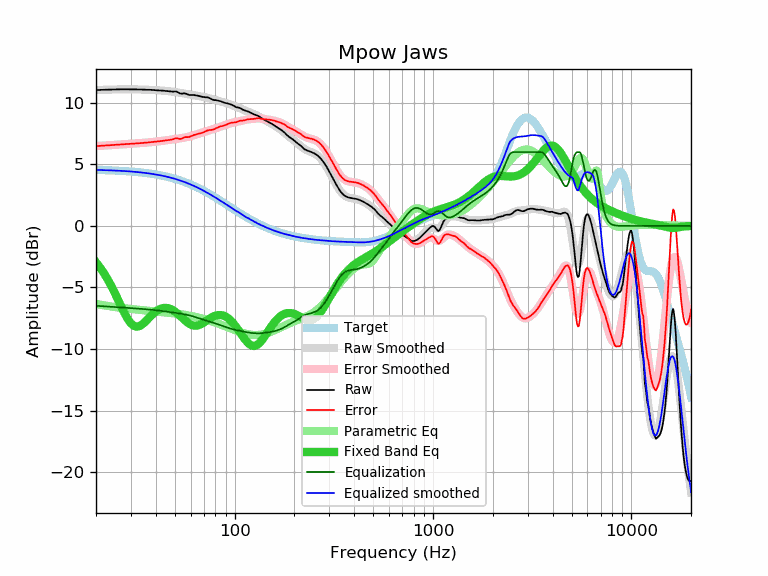

Source data for this figure (header and first rows):
frequency, raw, error, smoothed, error_smoothed, equalization, parametric_eq, equalized_raw, equalized_smoothed, target
20, 11.03, 6.48, 11.04, 6.48, -6.48, -2.95, 4.55, 4.55, 4.55
21, 11.05, 6.51, 11.05, 6.51, -6.51, -3.39, 4.54, 4.54, 4.54
22, 11.06, 6.53, 11.06, 6.53, -6.53, -3.87, 4.53, 4.53, 4.53
23, 11.07, 6.55, 11.07, 6.55, -6.55, -4.39, 4.52, 4.52, 4.52
24, 11.08, 6.57, 11.08, 6.57, -6.57, -4.94, 4.51, 4.51, 4.51
25, 11.09, 6.59, 11.09, 6.59, -6.59, -5.52, 4.50, 4.50, 4.50
26, 11.09, 6.61, 11.09, 6.61, -6.61, -6.09, 4.49, 4.49, 4.49
27, 11.10, 6.63, 11.10, 6.62, -6.62, -6.65, 4.48, 4.47, 4.47
28, 11.10, 6.65, 11.10, 6.64, -6.64, -7.16, 4.46, 4.46, 4.46
29, 11.10, 6.66, 11.10, 6.66, -6.66, -7.59, 4.44, 4.44, 4.44
30, 11.09, 6.67, 11.10, 6.67, -6.67, -7.91, 4.42, 4.42, 4.42
31, 11.09, 6.69, 11.09, 6.69, -6.69, -8.11, 4.40, 4.40, 4.40
32, 11.09, 6.71, 11.09, 6.71, -6.71, -8.18, 4.38, 4.38, 4.38
33, 11.08, 6.72, 11.09, 6.72, -6.72, -8.15, 4.36, 4.36, 4.36
34, 11.08, 6.74, 11.08, 6.74, -6.74, -8.03, 4.34, 4.34, 4.34
35, 11.07, 6.75, 11.07, 6.76, -6.76, -7.86, 4.32, 4.32, 4.32
36, 11.06, 6.77, 11.06, 6.77, -6.77, -7.67, 4.29, 4.29, 4.29
37, 11.06, 6.79, 11.06, 6.79, -6.79, -7.47, 4.27, 4.27, 4.27
38, 11.05, 6.81, 11.05, 6.81, -6.81, -7.28, 4.24, 4.24, 4.24
39, 11.04, 6.83, 11.04, 6.83, -6.83, -7.10, 4.21, 4.21, 4.21
40, 11.02, 6.84, 11.03, 6.85, -6.85, -6.96, 4.18, 4.18, 4.18
41, 11.01, 6.86, 11.02, 6.87, -6.87, -6.84, 4.15, 4.15, 4.15
42, 11.00, 6.88, 11.01, 6.89, -6.89, -6.75, 4.11, 4.12, 4.12
43, 10.99, 6.90, 10.99, 6.91, -6.91, -6.69, 4.08, 4.09, 4.09
44, 10.98, 6.93, 10.98, 6.93, -6.93, -6.66, 4.05, 4.05, 4.05
45, 10.96, 6.94, 10.97, 6.95, -6.95, -6.66, 4.01, 4.02, 4.02
46, 10.95, 6.97, 10.95, 6.97, -6.97, -6.68, 3.98, 3.98, 3.98
47, 10.93, 6.99, 10.94, 6.99, -6.99, -6.72, 3.94, 3.94, 3.94
48, 10.92, 7.02, 10.92, 7.01, -7.01, -6.78, 3.91, 3.91, 3.91
49, 10.91, 7.04, 10.90, 7.03, -7.03, -6.86, 3.88, 3.87, 3.87
50, 10.92, 7.10, 10.88, 7.05, -7.05, -6.96, 3.87, 3.83, 3.83
51, 10.91, 7.13, 10.86, 7.07, -7.07, -7.07, 3.84, 3.78, 3.78
52, 10.84, 7.10, 10.83, 7.09, -7.09, -7.18, 3.75, 3.74, 3.74
53, 10.76, 7.06, 10.81, 7.11, -7.11, -7.30, 3.65, 3.70, 3.70
54, 10.74, 7.09, 10.79, 7.13, -7.13, -7.43, 3.61, 3.65, 3.65
55, 10.76, 7.15, 10.76, 7.16, -7.16, -7.55, 3.60, 3.61, 3.61
56, 10.77, 7.21, 10.74, 7.18, -7.18, -7.66, 3.59, 3.56, 3.56
57, 10.73, 7.22, 10.72, 7.21, -7.21, -7.77, 3.53, 3.51, 3.51
58, 10.68, 7.22, 10.70, 7.23, -7.23, -7.86, 3.45, 3.47, 3.47
59, 10.64, 7.22, 10.68, 7.26, -7.26, -7.95, 3.38, 3.42, 3.42
60, 10.64, 7.27, 10.66, 7.29, -7.29, -8.01, 3.35, 3.37, 3.37
61, 10.64, 7.32, 10.64, 7.32, -7.32, -8.06, 3.32, 3.32, 3.32
62, 10.64, 7.37, 10.62, 7.36, -7.36, -8.09, 3.28, 3.27, 3.27
63, 10.62, 7.40, 10.61, 7.39, -7.39, -8.10, 3.23, 3.22, 3.22
64, 10.60, 7.44, 10.59, 7.43, -7.43, -8.10, 3.18, 3.16, 3.16
65, 10.58, 7.47, 10.57, 7.46, -7.46, -8.08, 3.12, 3.11, 3.11
66, 10.56, 7.50, 10.56, 7.50, -7.50, -8.05, 3.06, 3.06, 3.06
67, 10.53, 7.52, 10.54, 7.53, -7.53, -8.01, 3.00, 3.01, 3.01
68, 10.51, 7.56, 10.52, 7.57, -7.57, -7.96, 2.95, 2.95, 2.95
69, 10.48, 7.58, 10.50, 7.60, -7.60, -7.90, 2.88, 2.90, 2.90
70, 10.47, 7.62, 10.48, 7.63, -7.63, -7.83, 2.84, 2.85, 2.85
71, 10.45, 7.66, 10.46, 7.66, -7.66, -7.77, 2.79, 2.79, 2.79
72, 10.45, 7.71, 10.43, 7.69, -7.69, -7.70, 2.76, 2.74, 2.74
73, 10.44, 7.76, 10.41, 7.72, -7.72, -7.63, 2.72, 2.68, 2.68
74, 10.41, 7.78, 10.38, 7.75, -7.75, -7.57, 2.66, 2.63, 2.63
75, 10.37, 7.80, 10.36, 7.78, -7.78, -7.51, 2.59, 2.58, 2.58
76, 10.32, 7.80, 10.33, 7.81, -7.81, -7.45, 2.51, 2.52, 2.52
77, 10.28, 7.81, 10.30, 7.84, -7.84, -7.40, 2.44, 2.47, 2.47
78, 10.24, 7.83, 10.28, 7.87, -7.87, -7.36, 2.38, 2.41, 2.41
79, 10.22, 7.86, 10.25, 7.89, -7.89, -7.32, 2.33, 2.36, 2.36
... 553 more rows
